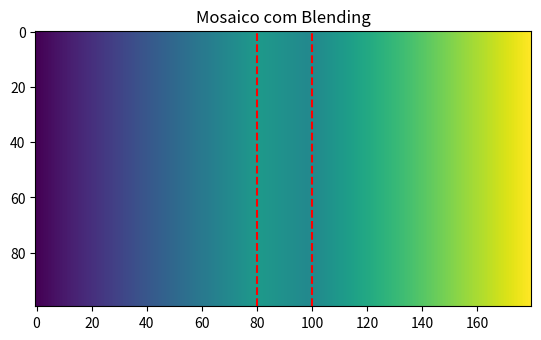

The script that saved this image:
import numpy as np

"""
MÓDULO DE SENSORIAMENTO REMOTO: GERAÇÃO DE MOSAICOS
===================================================

Combina múltiplas imagens (tiles) adjacentes em uma única imagem grande.
Trata sobreposição (Overlap) usando média ou corte (Feathering/Blending).

[redacted]
DATA: 2024
"""

class Mosaicador:
    def __init__(self):
        pass
        
    def criar_mosaico_horizontal(self, img_esquerda, img_direita, overlap_pixels=10):
        """
        Junta duas imagens horizontalmente com blending na área de sobreposição.
        """
        h, w1 = img_esquerda.shape
        h2, w2 = img_direita.shape
        
        if h != h2:
            raise ValueError("Imagens devem ter mesma altura")
            
        largura_total = w1 + w2 - overlap_pixels
        mosaico = np.zeros((h, largura_total))
        
        # Copiar parte esquerda (segura)
        limit_left = w1 - overlap_pixels
        mosaico[:, :limit_left] = img_esquerda[:, :limit_left]
        
        # Copiar parte direita (segura)
        start_right_mosaic = w1
        mosaico[:, start_right_mosaic:] = img_direita[:, overlap_pixels:]
        
        # Blending na zona de overlap
        # Linear weight from 1 to 0
        for i in range(overlap_pixels):
            alpha = 1.0 - (i / overlap_pixels) # Peso da esquerda
            col_mosaic = limit_left + i
            
            val_esq = img_esquerda[:, limit_left + i]
            val_dir = img_direita[:, i]
            
            mosaico[:, col_mosaic] = val_esq * alpha + val_dir * (1 - alpha)
            
        return mosaico

# ==============================================================================
# SELF-TEST
# ==============================================================================
if __name__ == "__main__":
    import matplotlib.pyplot as plt
    print("Testando Mosaico...")
    
    # Criar duas imagens gradiente
    img1 = np.tile(np.linspace(0, 1, 100), (100, 1))
    img2 = np.tile(np.linspace(0.5, 1.5, 100), (100, 1)) # Começa diferente
    
    mos = Mosaicador()
    resultado = mos.criar_mosaico_horizontal(img1, img2, overlap_pixels=20)
    
    plt.imshow(resultado, cmap='viridis')
    plt.title("Mosaico com Blending")
    plt.axvline(80, color='r', linestyle='--') # Inicio overlap
    plt.axvline(100, color='r', linestyle='--') # Fim overlap
    # plt.show()
    print("Mosaico gerado.")
